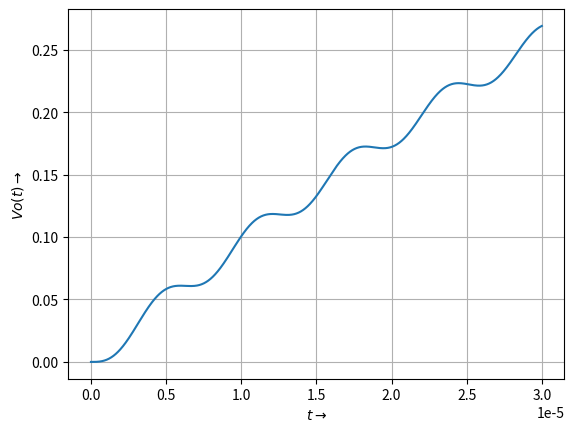

This chart was generated by the following Python code:
import scipy.signal as sp
from matplotlib import pyplot as plt
import numpy as np
import pylab

t = np.linspace(0,30*0.000001,1000)
H = sp.lti(np.poly1d([1000000]),np.poly1d([0.000001,100,1000000]))
vi = np.cos(1000*t) - np.cos(1000000*t)
t, x, svec = sp.lsim(H, vi, t)
pylab.plot(t, x)
pylab.xlabel(r'$t\rightarrow$')
pylab.ylabel(r'$Vo(t)\rightarrow$')
pylab.grid()
pylab.show()